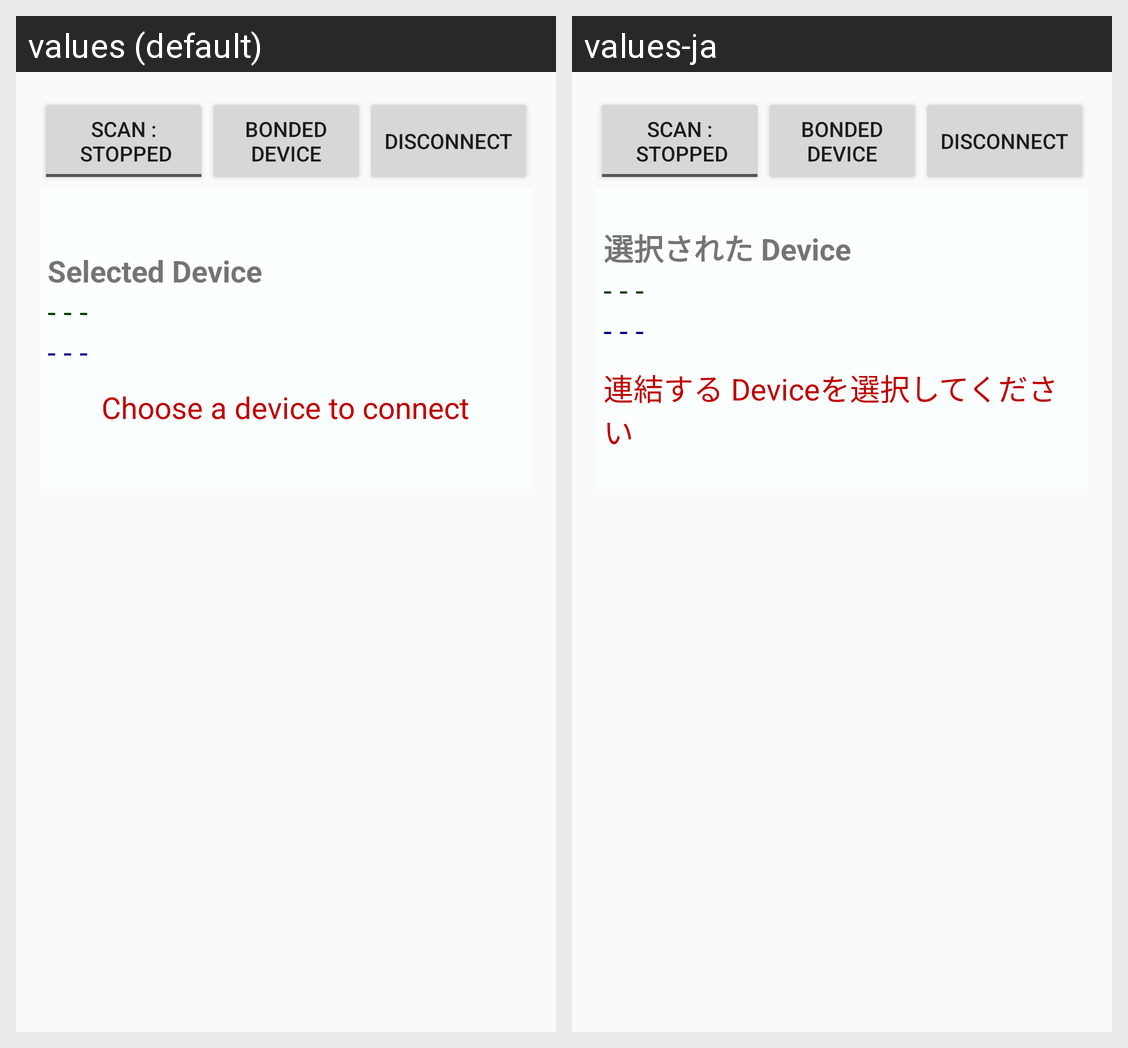

Here is an Android app screen in its default locale and in the app's own translations. Write out the translated-string differences for the strings that appear on this screen.
Android screen res/layout/fragment_ble.xml rendered under 2 locales, left to right: values (default), values-ja. Device: Nexus 5 (rendered at 1080×1920; each locale shown at half size, 540×960, under a caption strip naming it); theme AppTheme.
Strings drawn on this screen, with the default value and each locale's value (text and hints the layout hard-codes, and strings that could not be matched under every locale, appear in the picture but are not listed):

str_scan_stopped
  values: scan :
       stopped
  values-ja: scan :
       stopped

str_showBondDev
  values: Bonded Device
  values-ja: Bonded Device

str_Disconnect
  values: Disconnect
  values-ja: Disconnect

str_SelDevice
  values: Selected Device
  values-ja: 選択された Device

str_defaultValue
  values: - - -
  values-ja: - - -

str_ChooseDevToConn
  values: Choose a device to connect
  values-ja: 連結する Deviceを選択してください
